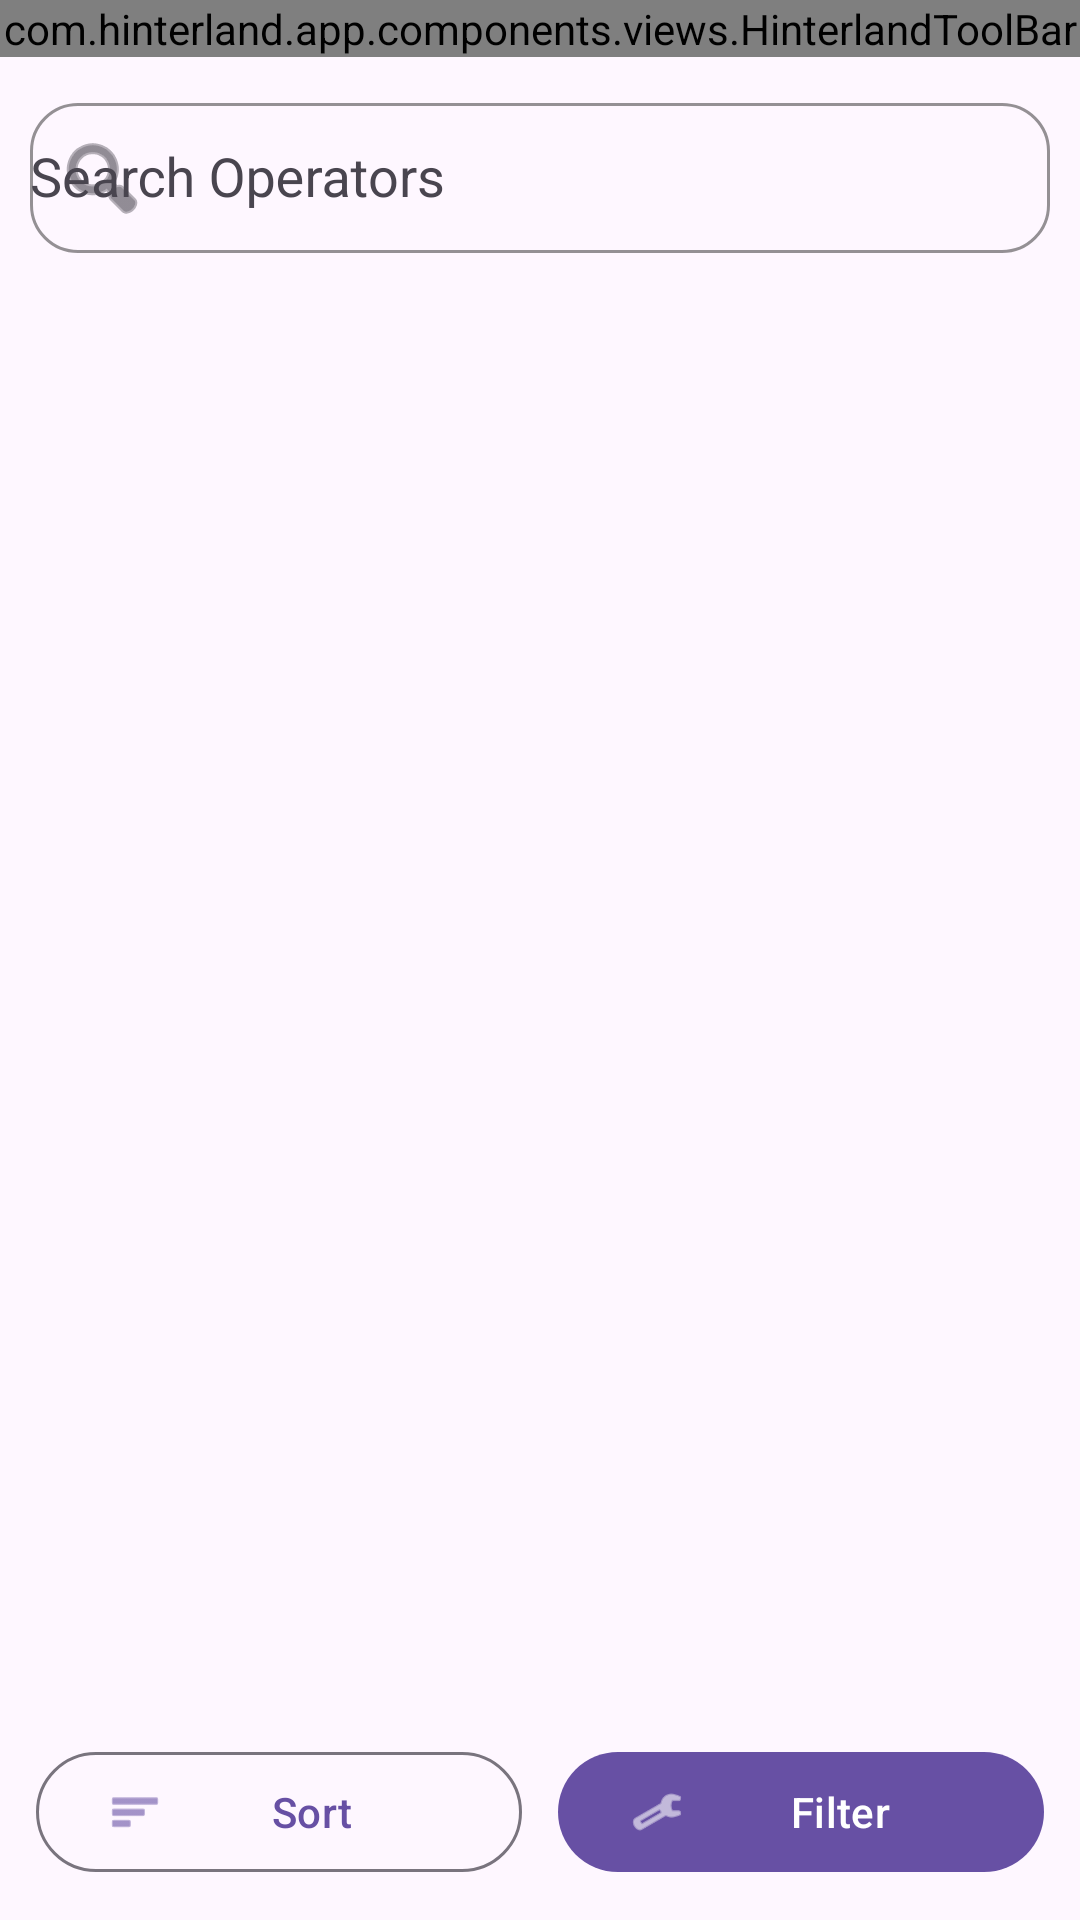

Android layout source for this screen:
<!-- AndroidManifest.xml: application theme Theme.Hinterland -->
<!-- res/layout/activity_find_jobs.xml -->
<?xml version="1.0" encoding="utf-8"?>
<LinearLayout xmlns:android="http://schemas.android.com/apk/res/android"
    xmlns:app="http://schemas.android.com/apk/res-auto"
    android:layout_width="match_parent"
    android:layout_height="match_parent"
    android:orientation="vertical">

    
    <com.hinterland.app.components.views.HinterlandToolBar
        android:id="@+id/toolbar"
        android:layout_width="match_parent"
        android:layout_height="wrap_content"
        android:background="@drawable/bg_login_header"
        app:title="@string/findOperatorsTitle" />

    
    <RelativeLayout
        android:layout_width="match_parent"
        android:layout_height="match_parent">

        
        <LinearLayout
            android:id="@+id/contentLayout"
            android:layout_width="match_parent"
            android:layout_height="match_parent"
            android:orientation="vertical"
            android:layout_above="@id/bottomBar">

            
            <com.google.android.material.textfield.TextInputLayout
                android:id="@+id/textInputLayoutSearch"
                android:layout_width="match_parent"
                android:layout_height="wrap_content"
                app:boxStrokeColor="@color/purple_500"
                app:boxStrokeWidthFocused="2dp"
                app:boxStrokeWidth="1dp"
                app:boxCornerRadiusTopStart="16dp"
                app:boxCornerRadiusTopEnd="16dp"
                app:boxCornerRadiusBottomStart="16dp"
                app:boxCornerRadiusBottomEnd="16dp"
                android:padding="10dp"
                app:startIconDrawable="@android:drawable/ic_menu_search">

                <AutoCompleteTextView
                    android:id="@+id/inputSearch"
                    android:layout_width="match_parent"
                    android:layout_height="50dp"
                    android:hint="@string/searchOperators"
                    android:imeOptions="actionSearch"
                    android:inputType="text"
                    android:textColor="@android:color/black" />

            </com.google.android.material.textfield.TextInputLayout>

            
            <androidx.recyclerview.widget.RecyclerView
                android:id="@+id/recyclerJobs"
                android:layout_width="match_parent"
                android:layout_height="0dp"
                android:layout_weight="1"
                android:clipToPadding="false"
                android:paddingBottom="100dp"
                android:scrollbars="vertical"
                android:padding="12dp" />

            
            <include
                android:id="@+id/emptyView"
                layout="@layout/view_empty_state" />

        </LinearLayout>

        
        <LinearLayout
            android:id="@+id/bottomBar"
            android:layout_width="match_parent"
            android:layout_height="wrap_content"
            android:layout_alignParentBottom="true"
            android:gravity="center"
            android:orientation="horizontal"
            android:padding="12dp">

            <com.google.android.material.button.MaterialButton
                android:id="@+id/buttonSort"
                style="@style/Widget.Material3.Button.OutlinedButton"
                android:layout_width="0dp"
                android:layout_height="wrap_content"
                android:layout_weight="1"
                android:text="@string/sort"
                app:icon="@android:drawable/ic_menu_sort_by_size" />

            <Space
                android:layout_width="12dp"
                android:layout_height="1dp" />

            <com.google.android.material.button.MaterialButton
                android:id="@+id/buttonFilter"
                style="@style/Widget.Material3.Button"
                android:layout_width="0dp"
                android:layout_height="wrap_content"
                android:layout_weight="1"
                android:text="@string/filter"
                app:icon="@android:drawable/ic_menu_manage" />

        </LinearLayout>

        
        <ProgressBar
            android:id="@+id/progressBar"
            style="@style/Widget.Material3.CircularProgressIndicator"
            android:layout_width="48dp"
            android:layout_height="48dp"
            android:layout_centerInParent="true"
            android:visibility="gone" />

    </RelativeLayout>

</LinearLayout>
<!-- res/layout/view_empty_state.xml (included above) -->
<?xml version="1.0" encoding="utf-8"?>
<LinearLayout xmlns:android="http://schemas.android.com/apk/res/android"
    android:layout_width="match_parent"
    android:layout_height="wrap_content"
    android:orientation="vertical"
    android:gravity="center"
    android:padding="24dp"
    android:visibility="gone">

    <TextView
        android:layout_width="wrap_content"
        android:layout_height="wrap_content"
        android:text="No jobs found"
        android:textColor="#9CA3AF"
        android:textSize="14sp" />

</LinearLayout>
<!-- resources referenced by this layout -->
<resources>
  <color name="purple_500">#FF6200EE</color>
  <!-- drawable bg_login_header (drawable) -->
  <?xml version="1.0" encoding="utf-8"?>
  <shape xmlns:android="http://schemas.android.com/apk/res/android" android:shape="rectangle">
      <gradient
          android:startColor="#7A64F2"
          android:endColor="#8FA1FF"
          android:angle="90" />
  </shape>
  <string name="filter">Filter</string>
  <string name="findOperatorsTitle">Find Operators</string>
  <string name="searchOperators">Search Operators</string>
  <string name="sort">Sort</string>
  <style name="Theme.Hinterland" parent="Theme.Material3.Light.NoActionBar">
          <item name="android:statusBarColor">@android:color/transparent</item>
          <item name="android:navigationBarColor">@android:color/transparent</item>
      </style>
</resources>
